Run: headless pygame with SDL's dummy video driver; simulated clock (each Clock.tick advances the game by its frame time, no real sleeping); random seed 0; keys injected as events and as key.get_pressed() state; no mouse input.
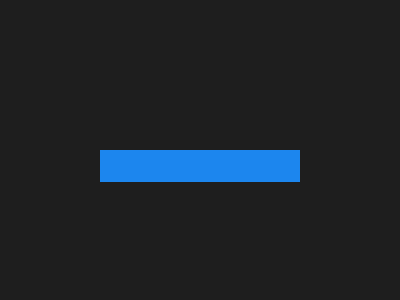
Frame 1 of 4 · flips 1–60 · no input
Frame 2 of 4 · flips 61–180 · tapped SPACE, RETURN · held RIGHT (→), D · screen unchanged from frame 1, image omitted
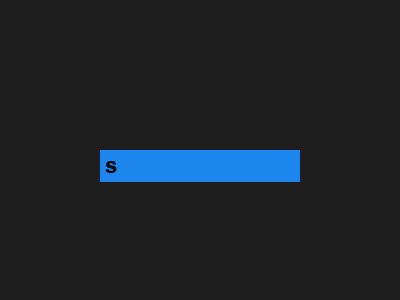
Frame 3 of 4 · flips 181–300 · held DOWN (↓), S
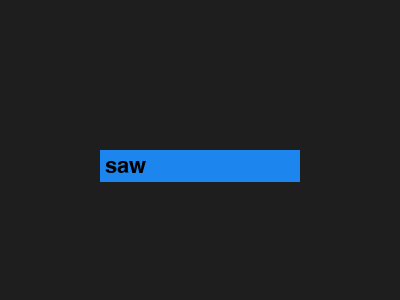
Frame 4 of 4 · flips 301–420 · held LEFT (←), A, UP (↑), W

The pygame program that drew these frames:

import pygame

# Initialize pygame
pygame.init()

# Set up the display
screen = pygame.display.set_mode((400, 300))

# Define a font for the text input
font = pygame.font.Font(None, 32)

# Create a text input box
text_input = pygame.Rect(100, 150, 140, 32)
color_inactive = pygame.Color('lightskyblue3')
color_active = pygame.Color('dodgerblue2')
color = color_active
active = False
text = ''

# Main loop
running = True
while running:
    for event in pygame.event.get():
        if event.type == pygame.QUIT:
            running = False
        if event.type == pygame.KEYDOWN:
            if event.key == pygame.K_RETURN:
                print("You entered: ", text)
                text = ''
            elif event.key == pygame.K_BACKSPACE:
                text = text[:-1]
            else:
                if len(text) < 15:
                    text += event.unicode

    # Render the text input box
    screen.fill((30, 30, 30))
    txt_surface = font.render(text, True, (0,0,0))
    width = max(200, txt_surface.get_width()+10)
    text_input.w = width
    pygame.draw.rect(screen, color, text_input)
    screen.blit(txt_surface, (text_input.x+5, text_input.y+5))
    pygame.display.update()

# Quit pygame
pygame.quit()
